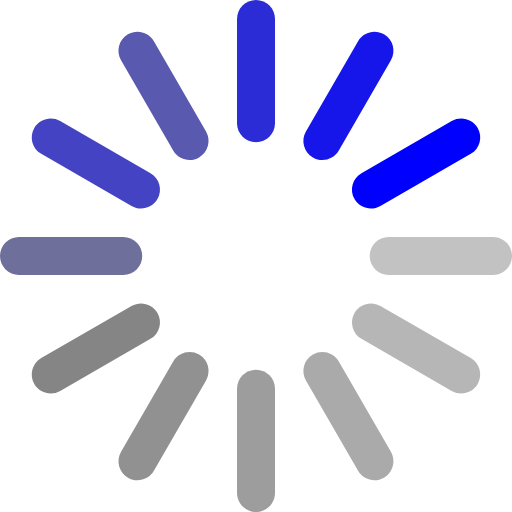
t = 0.00 s
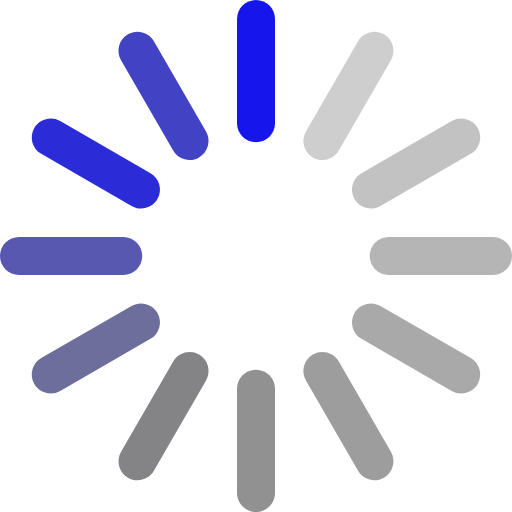
t = 0.91 s
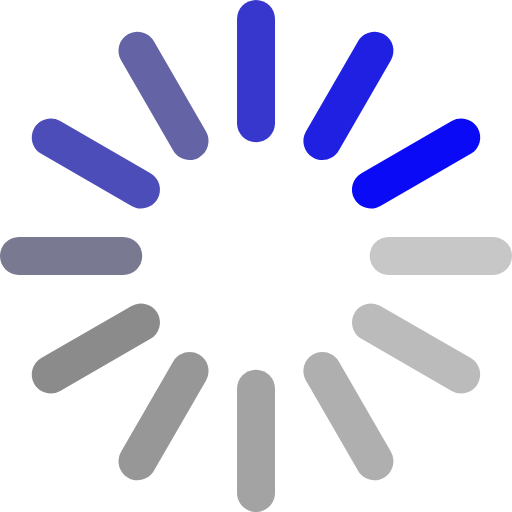
t = 1.04 s
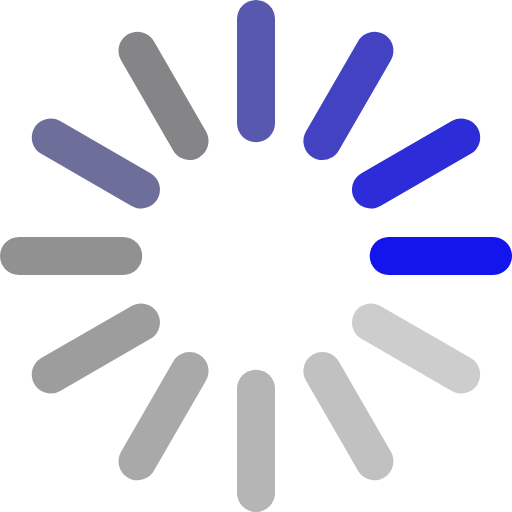
t = 1.16 s
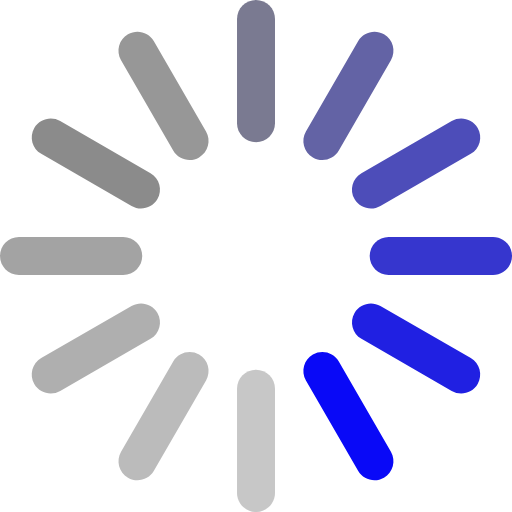
t = 1.29 s
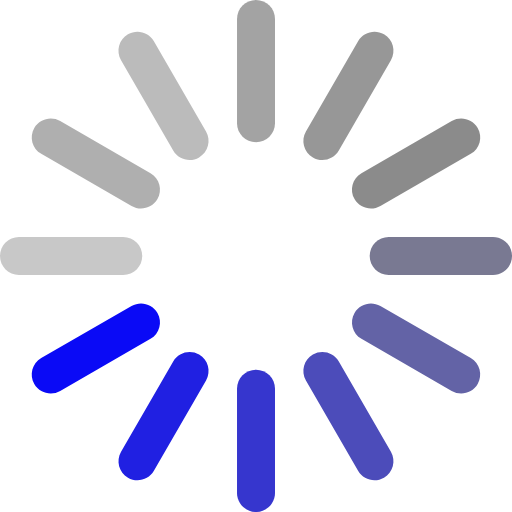
t = 1.54 s

The animated SVG that drew these frames (rendered in a browser with its animation timeline set to each time). Animation: 2 CSS @keyframes rules; one cycle of 1.91 s, repeats indefinitely.

<?xml version="1.0" encoding="utf-8"?>
<!-- Generator: Adobe Illustrator 19.2.1, SVG Export Plug-In . SVG Version: 6.00 Build 0)  -->
<svg xmlns="http://www.w3.org/2000/svg" width="27" height="27" viewBox="0 0 27 27">
    <style>
            svg {
              fill: blue;
            }
            svg path:nth-of-type(1) {
              animation: pulse 1s infinite linear;
            }
            svg path:nth-of-type(2) {
              animation: pulse 1s -0.083s infinite linear;
            }
            svg path:nth-of-type(3) {
              animation: pulse 1s -0.166s infinite linear;
            }
            svg path:nth-of-type(4) {
              animation: pulse 1s -0.249s infinite linear;
            }
            svg path:nth-of-type(5) {
              animation: pulse 1s -0.332s infinite linear;
            }
            svg path:nth-of-type(6) {
              animation: pulse 1s -0.415s infinite linear;
            }
            svg path:nth-of-type(7) {
              animation: pulse 1s -0.498s infinite linear;
            }
            svg path:nth-of-type(8) {
              animation: pulse 1s -0.581s infinite linear;
            }
            svg path:nth-of-type(9) {
              animation: pulse 1s -0.664s infinite linear;
            }
            svg path:nth-of-type(10) {
              animation: pulse 1s -0.747s infinite linear;
            }
            svg path:nth-of-type(11) {
              animation: pulse 1s -0.83s infinite linear;
            }
            svg path:nth-of-type(12) {
              animation: pulse 1s -0.913s infinite linear;
            }
            @keyframes pulse {
              50% {
                fill: #868686;
              }
              to {
                fill: rgba(134, 134, 134, .4);
              }
            }
            @keyframes iosIntro {
              from {
                transform: scale(0);
                opacity: 0;
              }
              to {
                transform: scale(1);
                opacity: 1;
              }
            }

    </style>
        <path d="M18.696,10.5c-0.275-0.479-0.113-1.09,0.365-1.367l4.759-2.751c0.482-0.273,1.095-0.11,1.37,0.368 c0.276,0.479,0.115,1.092-0.364,1.364l-4.764,2.751C19.583,11.141,18.973,10.977,18.696,10.5z"/>
        <path d="M16.133,6.938l2.75-4.765c0.276-0.478,0.889-0.643,1.367-0.366c0.479,0.276,0.641,0.886,0.365,1.366l-2.748,4.762 C17.591,8.415,16.979,8.58,16.5,8.303C16.021,8.027,15.856,7.414,16.133,6.938z"/>
        <path d="M13.499,7.5c-0.552,0-1-0.448-1-1.001V1c0-0.554,0.448-1,1-1c0.554,0,1.003,0.447,1.003,1v5.499 C14.5,7.053,14.053,7.5,13.499,7.5z"/>
        <path d="M8.303,10.5c-0.277,0.477-0.888,0.641-1.365,0.365L2.175,8.114C1.697,7.842,1.532,7.229,1.808,6.75 c0.277-0.479,0.89-0.642,1.367-0.368l4.762,2.751C8.416,9.41,8.58,10.021,8.303,10.5z"/>
        <path d="M9.133,7.937l-2.75-4.763c-0.276-0.48-0.111-1.09,0.365-1.366c0.479-0.277,1.09-0.114,1.367,0.366l2.75,4.765 c0.274,0.476,0.112,1.088-0.367,1.364C10.021,8.581,9.409,8.415,9.133,7.937z"/>
        <path d="M6.499,14.5H1c-0.554,0-1-0.448-1-1c0-0.554,0.447-1.001,1-1.001h5.499c0.552,0,1.001,0.448,1.001,1.001 C7.5,14.052,7.052,14.5,6.499,14.5z"/>
        <path d="M8.303,16.502c0.277,0.478,0.113,1.088-0.365,1.366l-4.762,2.749c-0.478,0.273-1.091,0.112-1.368-0.366 c-0.276-0.479-0.111-1.089,0.367-1.368l4.762-2.748C7.415,15.856,8.026,16.021,8.303,16.502z"/>
        <path d="M10.866,20.062l-2.75,4.767c-0.277,0.475-0.89,0.639-1.367,0.362c-0.477-0.277-0.642-0.886-0.365-1.365l2.75-4.764 c0.277-0.477,0.888-0.638,1.366-0.365C10.978,18.974,11.141,19.585,10.866,20.062z"/>
        <path d="M13.499,19.502c0.554,0,1.003,0.448,1.003,1.002v5.498c0,0.55-0.448,0.999-1.003,0.999c-0.552,0-1-0.447-1-0.999v-5.498 C12.499,19.95,12.946,19.502,13.499,19.502z"/>
        <path d="M17.867,19.062l2.748,4.764c0.275,0.479,0.113,1.088-0.365,1.365c-0.479,0.276-1.091,0.112-1.367-0.362l-2.75-4.767 c-0.276-0.477-0.111-1.088,0.367-1.365C16.979,18.424,17.591,18.585,17.867,19.062z"/>
        <path d="M18.696,16.502c0.276-0.48,0.887-0.646,1.365-0.367l4.765,2.748c0.479,0.279,0.64,0.889,0.364,1.368 c-0.275,0.479-0.888,0.64-1.37,0.366l-4.759-2.749C18.583,17.59,18.421,16.979,18.696,16.502z"/>
        <path d="M25.998,12.499h-5.501c-0.552,0-1.001,0.448-1.001,1.001c0,0.552,0.447,1,1.001,1h5.501c0.554,0,1.002-0.448,1.002-1 C27,12.946,26.552,12.499,25.998,12.499z"/>
</svg>
